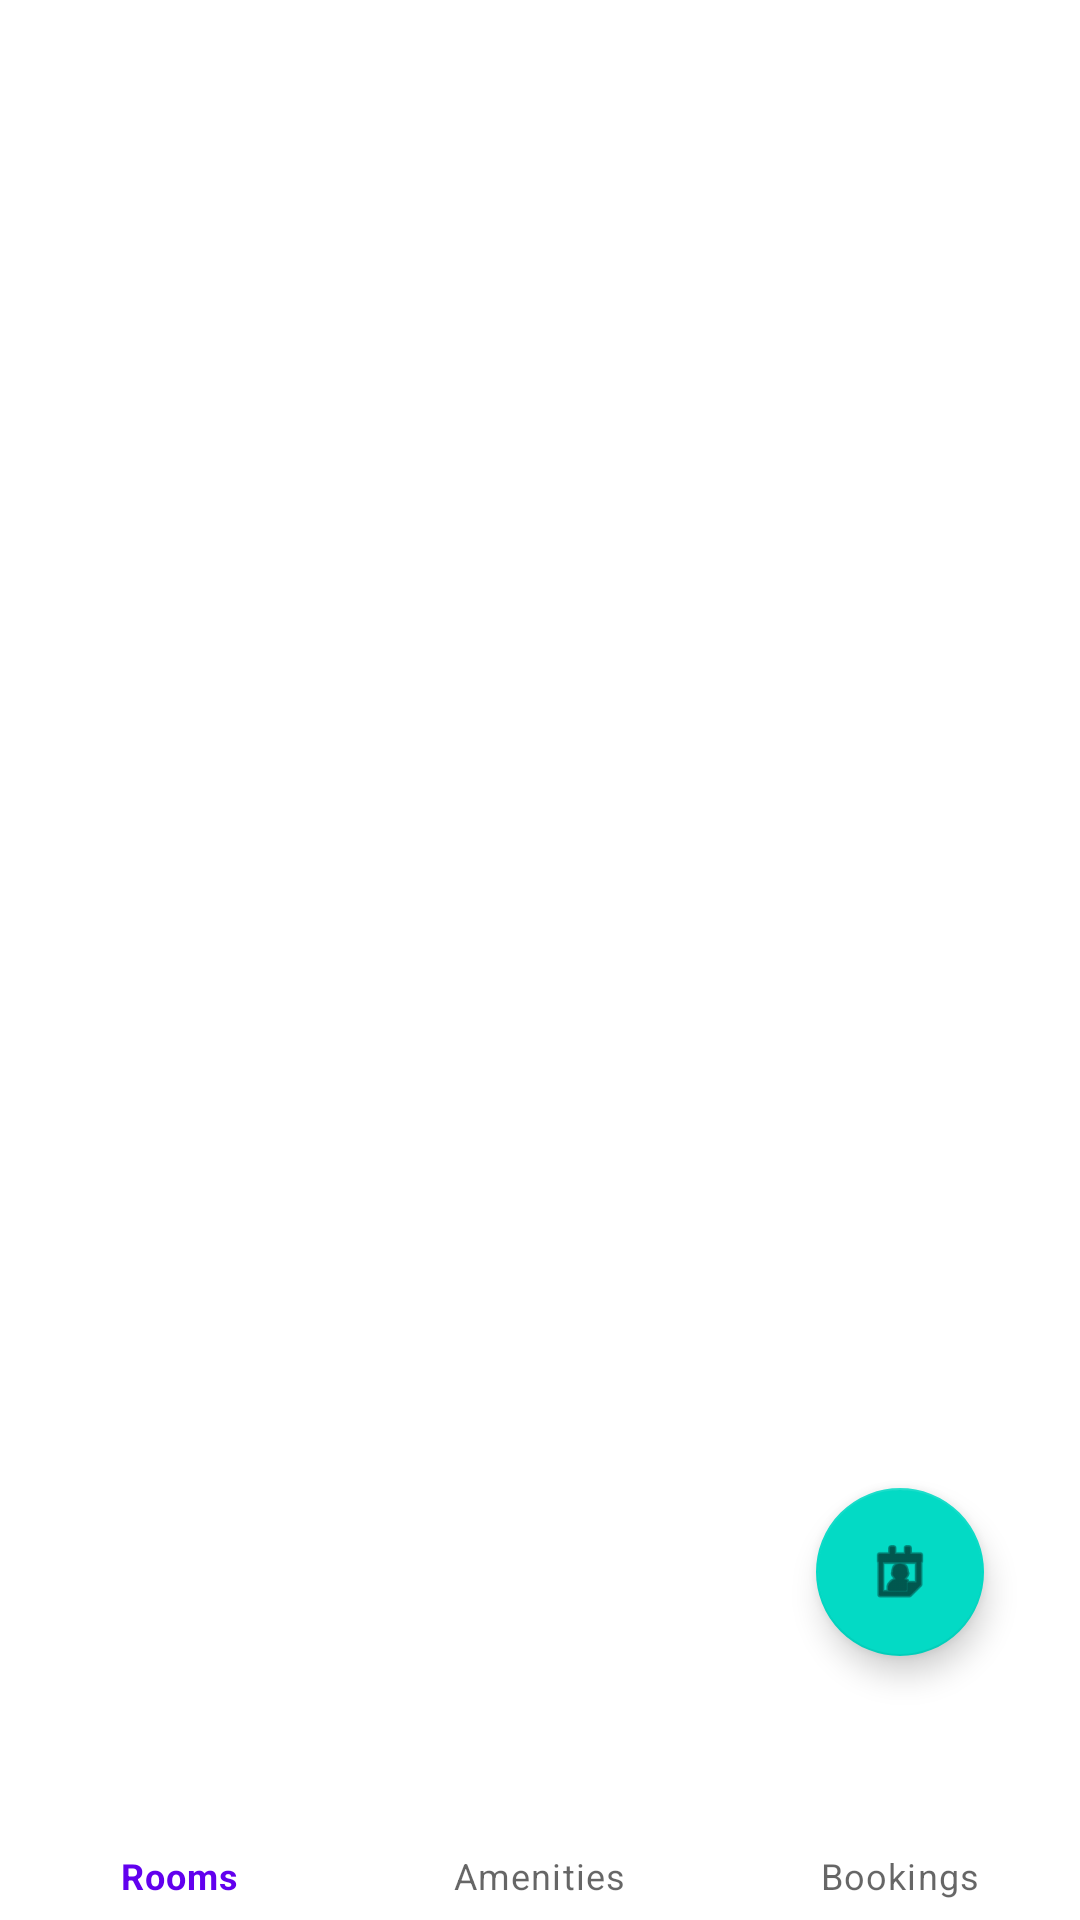

Write the Android layout XML for this screen, with the resource values it uses.
<!-- AndroidManifest.xml: application theme Theme.Mysecondapp -->
<!-- res/layout/activity_bookings.xml -->
<?xml version="1.0" encoding="utf-8"?>
<androidx.constraintlayout.widget.ConstraintLayout xmlns:android="http://schemas.android.com/apk/res/android"
    xmlns:app="http://schemas.android.com/apk/res-auto"
    xmlns:tools="http://schemas.android.com/tools"
    android:layout_width="match_parent"
    android:layout_height="match_parent"
    tools:context=".BookingsActivity">

    <ScrollView
        android:id="@+id/booking_scroll_view"
        android:layout_width="0dp"
        android:layout_height="wrap_content"
        app:layout_constraintBottom_toTopOf="@+id/include2"
        app:layout_constraintEnd_toEndOf="parent"
        app:layout_constraintStart_toStartOf="parent"
        app:layout_constraintTop_toTopOf="parent">

        <LinearLayout
            android:id="@+id/booking_linear_layout"
            android:layout_width="match_parent"
            android:layout_height="wrap_content"
            android:orientation="vertical"></LinearLayout>

    </ScrollView>

    <include
        android:id="@+id/include2"
        layout="@layout/bottom_navigation"
        android:layout_width="match_parent"
        android:layout_height="wrap_content"
        app:layout_constraintBottom_toBottomOf="parent"
        app:layout_constraintEnd_toEndOf="parent"
        app:layout_constraintStart_toStartOf="parent" />

    <com.google.android.material.floatingactionbutton.FloatingActionButton
        android:id="@+id/checkout_from_booking_btn"
        android:layout_width="wrap_content"
        android:layout_height="wrap_content"
        android:layout_marginEnd="32dp"
        android:layout_marginBottom="32dp"
        android:clickable="true"
        app:layout_constraintBottom_toTopOf="@+id/include2"
        app:layout_constraintEnd_toEndOf="parent"
        app:srcCompat="@android:drawable/ic_menu_my_calendar" />
</androidx.constraintlayout.widget.ConstraintLayout>
<!-- res/layout/bottom_navigation.xml (included above) -->
<?xml version="1.0" encoding="utf-8"?>
<androidx.constraintlayout.widget.ConstraintLayout xmlns:android="http://schemas.android.com/apk/res/android"
    xmlns:app="http://schemas.android.com/apk/res-auto"
    android:layout_width="match_parent"
    android:layout_height="match_parent">

    <com.google.android.material.bottomnavigation.BottomNavigationView
        android:id="@+id/bottom_navigation"
        android:layout_width="match_parent"
        android:layout_height="wrap_content"
        app:layout_constraintBottom_toBottomOf="parent"
        app:layout_constraintEnd_toEndOf="parent"
        app:layout_constraintStart_toStartOf="parent"
        app:menu="@menu/activity_bottom_navigation" />
</androidx.constraintlayout.widget.ConstraintLayout>
<!-- resources referenced by this layout -->
<resources>
  <style name="Theme.Mysecondapp" parent="Theme.MaterialComponents.DayNight.DarkActionBar">
          
          <item name="colorPrimary">@color/purple_500</item>
          <item name="colorPrimaryVariant">@color/purple_700</item>
          <item name="colorOnPrimary">@color/white</item>
          
          <item name="colorSecondary">@color/teal_200</item>
          <item name="colorSecondaryVariant">@color/teal_700</item>
          <item name="colorOnSecondary">@color/black</item>
          
          <item name="android:statusBarColor" tools:targetApi="l">?attr/colorPrimaryVariant</item>
          
      </style>
  <!-- not gathered from this repository: default colours our renderer supplied (Android Studio template values) -->
  <color name="purple_500">#FF6200EE</color>
  <color name="purple_700">#FF3700B3</color>
  <color name="teal_200">#FF03DAC5</color>
  <color name="teal_700">#FF018786</color>
  <color name="black">#FF000000</color>
  <color name="white">#FFFFFFFF</color>
</resources>
